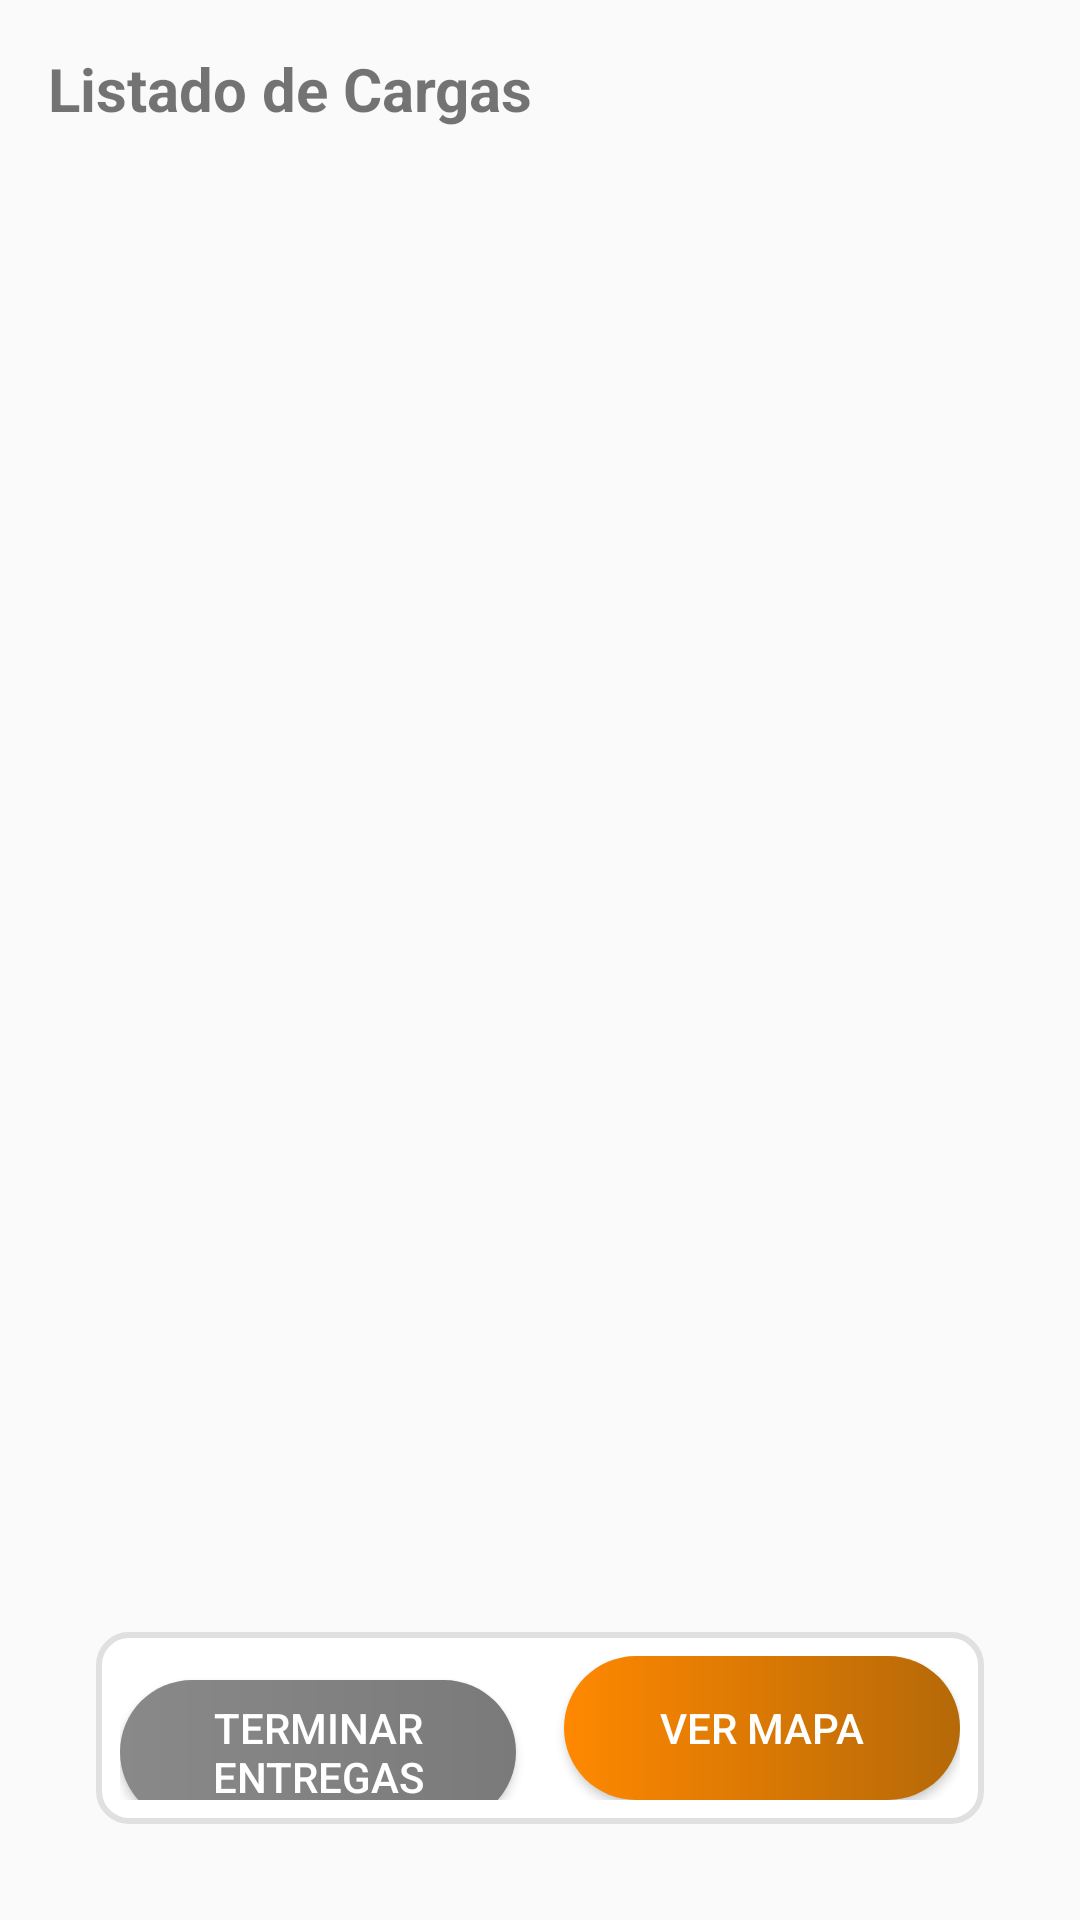

Android layout source for this screen:
<!-- AndroidManifest.xml: application theme Theme.AppCompat.Light.NoActionBar -->
<!-- res/layout/fragment_listado.xml -->
<?xml version="1.0" encoding="utf-8"?>
<androidx.constraintlayout.widget.ConstraintLayout xmlns:android="http://schemas.android.com/apk/res/android"
    xmlns:app="http://schemas.android.com/apk/res-auto"
    xmlns:tools="http://schemas.android.com/tools"
    android:layout_width="match_parent"
    android:layout_height="match_parent"
    android:orientation="vertical"
    android:padding="16dp">

    <TextView
        android:id="@+id/tvListadoCargaTitle"
        android:layout_width="wrap_content"
        android:layout_height="wrap_content"
        android:layout_marginBottom="20dp"
        android:text="@string/listado_de_cargas"
        android:textSize="20sp"
        android:textStyle="bold"
        app:layout_constraintStart_toStartOf="parent"
        app:layout_constraintTop_toTopOf="parent" />

    <androidx.recyclerview.widget.RecyclerView
        android:id="@+id/recyclerViewCajas"
        android:layout_width="match_parent"
        android:layout_height="0dp"
        android:layout_marginVertical="20dp"
        android:layout_weight="1"
        app:layout_constraintBottom_toBottomOf="@+id/constraintLayout2"
        app:layout_constraintEnd_toEndOf="parent"
        app:layout_constraintStart_toStartOf="parent"
        app:layout_constraintTop_toBottomOf="@id/tvListadoCargaTitle" />


    <androidx.constraintlayout.widget.ConstraintLayout
        android:id="@+id/constraintLayout2"
        android:layout_width="match_parent"
        android:layout_height="match_parent"
        android:padding="16dp"
        tools:layout_editor_absoluteX="16dp"
        tools:layout_editor_absoluteY="16dp">


        
        <LinearLayout
            android:id="@+id/containerButtons"
            android:layout_width="0dp"
            android:layout_height="wrap_content"
            android:background="@drawable/nav_background"
            android:orientation="horizontal"
            android:padding="8dp"
            app:layout_constraintBottom_toBottomOf="parent"
            app:layout_constraintEnd_toEndOf="parent"
            app:layout_constraintStart_toStartOf="parent">

            
            <Button
                android:id="@+id/btnTerminarEntrega"
                android:layout_width="0dp"
                android:layout_height="wrap_content"
                android:layout_marginEnd="8dp"
                android:layout_weight="1"
                android:background="@drawable/custom_button_disabled"
                android:text="@string/terminar_entregas"
                android:textColor="@android:color/white" />

            
            <Button
                android:id="@+id/btnVerMapa"
                android:layout_width="0dp"
                android:layout_height="wrap_content"
                android:layout_marginStart="8dp"
                android:layout_weight="1"
                android:background="@drawable/custom_button"
                android:text="@string/ver_mapa"
                android:textColor="@android:color/white" />
        </LinearLayout>

    </androidx.constraintlayout.widget.ConstraintLayout>
</androidx.constraintlayout.widget.ConstraintLayout>
<!-- resources referenced by this layout -->
<resources>
  <!-- drawable custom_button (drawable) -->
  <?xml version="1.0" encoding="utf-8"?>
  <shape xmlns:android="http://schemas.android.com/apk/res/android">
      <gradient
          android:startColor="@color/orange_button_start"
          android:endColor="@color/orange_button_end"
  
          />
      <corners
          android:radius="28dp"
          />
  </shape>
  <!-- drawable custom_button_disabled (drawable) -->
  <?xml version="1.0" encoding="utf-8"?>
  <shape xmlns:android="http://schemas.android.com/apk/res/android">
      <gradient
          android:endColor="@color/gray_button_end"
          android:startColor="@color/gray_button_start"
  
          />
      <corners android:radius="28dp" />
  </shape>
  <!-- drawable nav_background (drawable) -->
  <?xml version="1.0" encoding="utf-8"?>
  <shape xmlns:android="http://schemas.android.com/apk/res/android"
      android:shape="rectangle">
  
      <solid android:color="#FFFFFF" />
  
      <corners android:radius="10dp" />
  
      <padding
          android:left="4dp"
          android:top="4dp"
          android:right="4dp"
          android:bottom="4dp" />
  
      <stroke
          android:width="2dp"
          android:color="#E0E0E0" /> 
  </shape>
  <string name="listado_de_cargas">Listado de Cargas</string>
  <string name="terminar_entregas">Terminar entregas</string>
  <string name="ver_mapa">Ver mapa</string>
  <color name="orange_button_start">#FF8800</color>
  <color name="orange_button_end">#b56908</color>
  <color name="gray_button_end">#7A7A7A</color>
  <color name="gray_button_start">#898989</color>
</resources>
